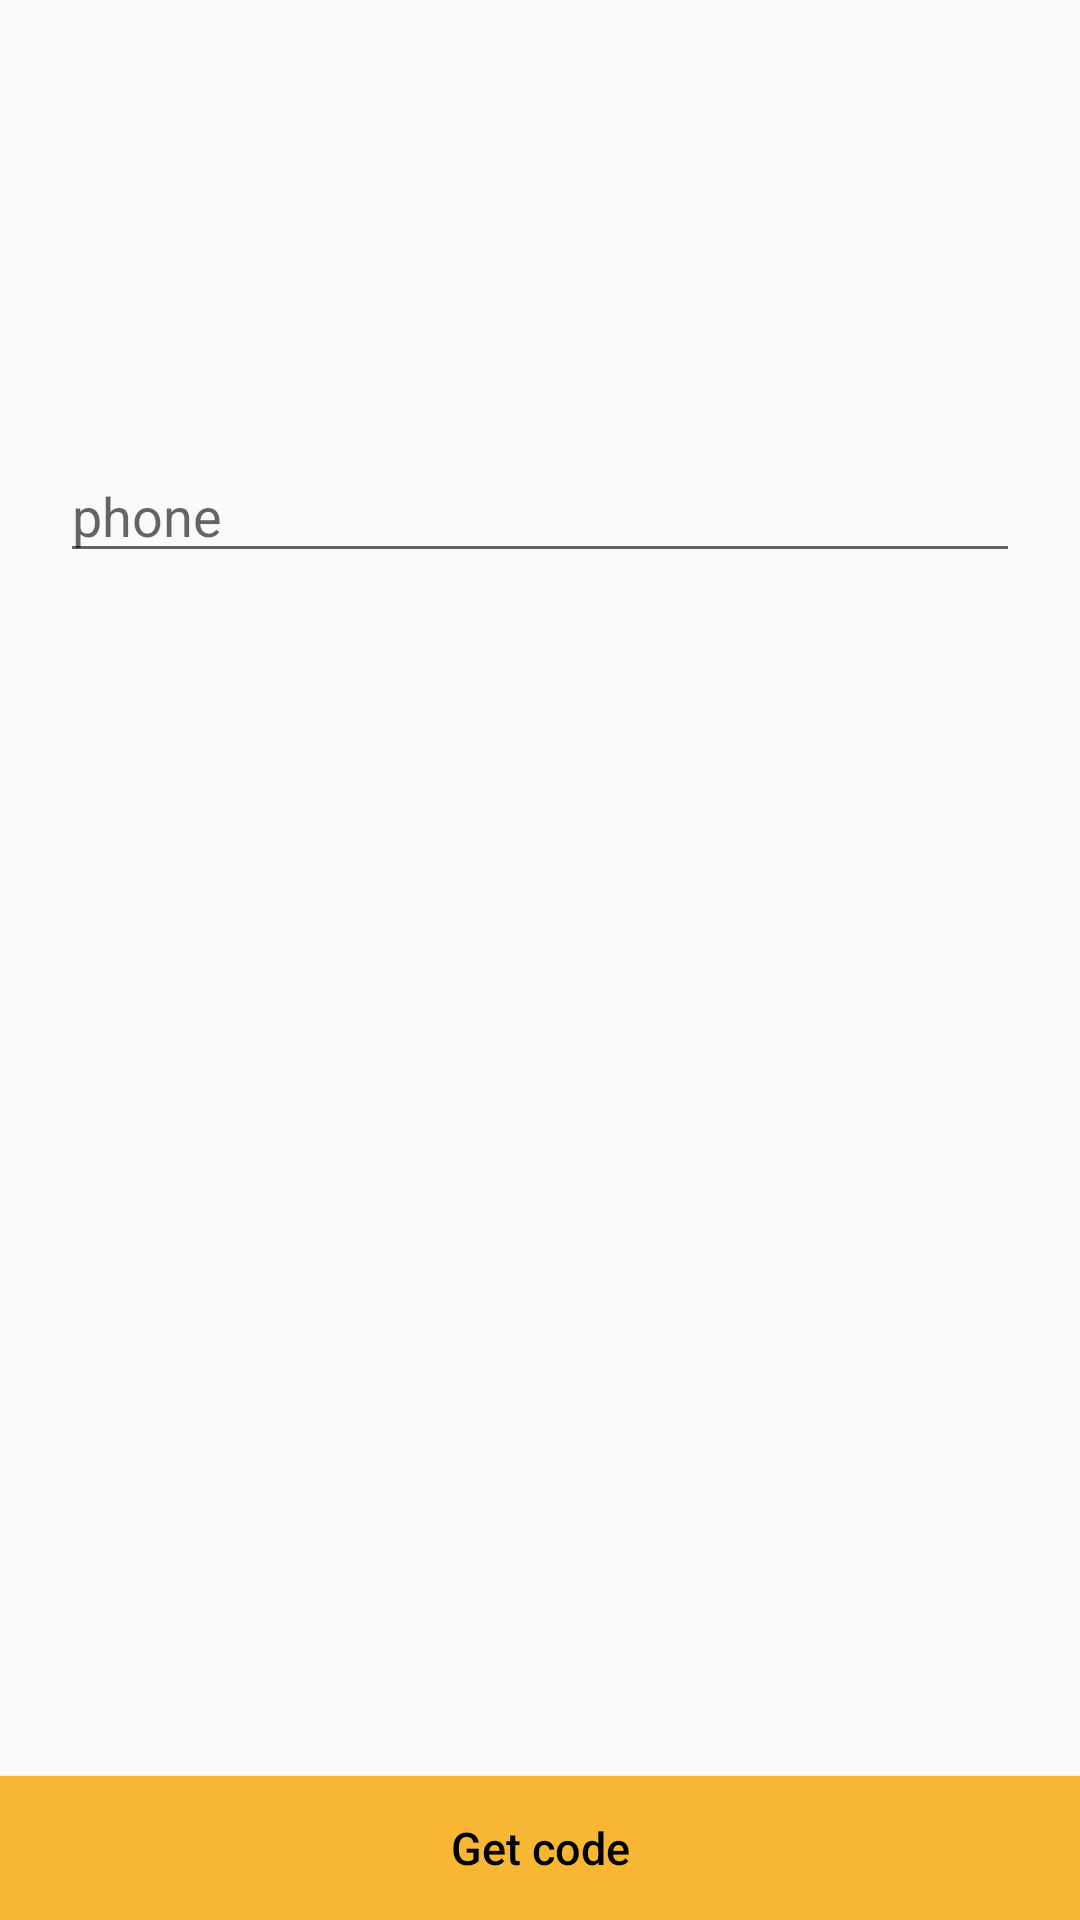

Layout XML and referenced resources for this Android screen:
<!-- AndroidManifest.xml: activity theme AppTheme.Login -->
<!-- res/layout/activity_login.xml -->
<?xml version="1.0" encoding="utf-8"?>
<android.support.constraint.ConstraintLayout
    xmlns:android="http://schemas.android.com/apk/res/android"
    xmlns:app="http://schemas.android.com/apk/res-auto"
    xmlns:tools="http://schemas.android.com/tools"
    android:layout_width="match_parent"
    android:layout_height="match_parent"
    tools:context=".activities.LoginActivity">

    <EditText
        android:id="@+id/username_editText_id"
        android:layout_width="match_parent"
        android:layout_height="wrap_content"
        android:layout_marginLeft="20dp"
        android:layout_marginRight="20dp"
        android:hint="@string/username"
        android:inputType="phone"
        android:textColor="@color/colorText"
        app:layout_constraintLeft_toLeftOf="parent"
        app:layout_constraintRight_toRightOf="parent"
        app:layout_constraintTop_toTopOf="parent"
        app:layout_constraintBottom_toBottomOf="parent"
        app:layout_constraintVertical_chainStyle="packed"
        app:layout_constraintVertical_bias="0.25"
        />


    <Button
        android:id="@+id/submit_button_id"
        android:layout_width="match_parent"
        android:layout_height="wrap_content"
        android:background="@color/colorAccent"
        android:text="@string/login"
        android:textAllCaps="false"
        android:textColor="@color/colorText"
        android:textSize="15sp"
        app:layout_constraintBottom_toBottomOf="parent"
        app:layout_constraintLeft_toLeftOf="parent"
        app:layout_constraintRight_toRightOf="parent" />


</android.support.constraint.ConstraintLayout>
<!-- resources referenced by this layout -->
<resources>
  <color name="colorAccent">#f7b633</color>
  <color name="colorText">#000000</color>
  <string name="login">Get code</string>
  <string name="username">phone</string>
  <style name="AppTheme.Login" parent="AppTheme">
          
          <item name="android:windowExitTransition">@transition/login_exit</item>
  
      </style>
  <style name="AppTheme" parent="Theme.AppCompat.Light.NoActionBar">
          
          <item name="colorPrimary">@color/colorPrimary</item>
          <item name="colorPrimaryDark">@color/colorPrimaryDark</item>
          <item name="colorAccent">@color/colorAccent</item>
      </style>
  <color name="colorPrimary">#070d59</color>
  <color name="colorPrimaryDark">#1f3c88</color>
</resources>
